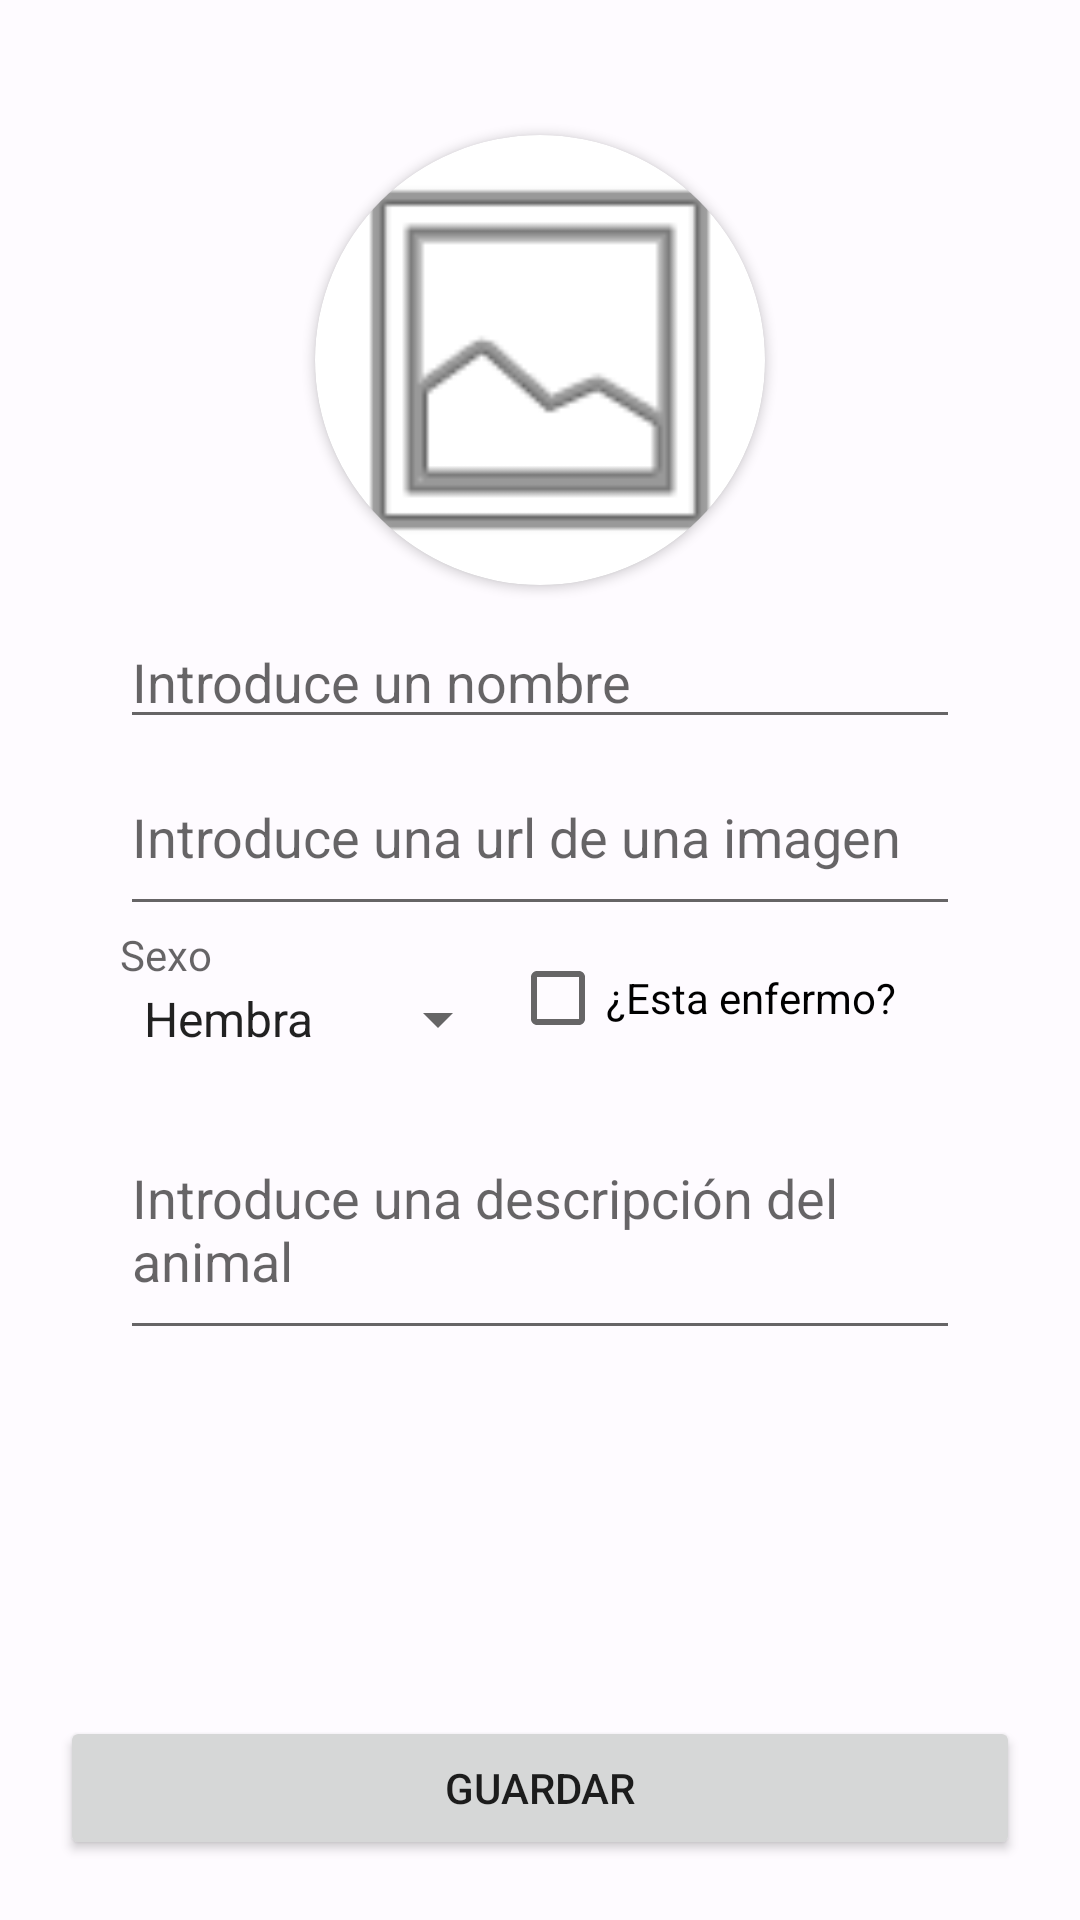

This screen was rendered from an Android layout file. Write that file and the resources it references.
<!-- AndroidManifest.xml: application theme Theme.PrimerProyecto -->
<!-- res/layout/activity_create_animal.xml -->
<?xml version="1.0" encoding="utf-8"?>
<RelativeLayout xmlns:android="http://schemas.android.com/apk/res/android"
    android:id="@+id/rl_parent_container"
    xmlns:tools="http://schemas.android.com/tools"
    android:layout_width="match_parent"
    android:layout_height="match_parent"
    android:padding="20dp"
    tools:context=".ejerciciofinal3.CreateAnimalActivity">

    
   <include layout="@layout/entity_animal"/>

    <Button
        android:text="Guardar"
        android:id="@+id/btn_form_guardar"
        android:layout_margin="0dp"
        android:layout_width="match_parent"
        android:layout_height="wrap_content"
        android:layout_alignParentBottom="true"
        android:layout_marginTop="10dp"
        />
</RelativeLayout>
<!-- res/layout/entity_animal.xml (included above) -->
<?xml version="1.0" encoding="utf-8"?>
<RelativeLayout xmlns:android="http://schemas.android.com/apk/res/android"
    android:id="@+id/rl_parent_container"
    xmlns:tools="http://schemas.android.com/tools"
    android:layout_width="match_parent"
    android:layout_height="match_parent"
    android:padding="20dp"
    tools:context=".ejerciciofinal3.CreateAnimalActivity">


    <androidx.cardview.widget.CardView
        xmlns:app="http://schemas.android.com/apk/res-auto"
        android:id="@+id/cv_form_imagen_circular"
        android:layout_width="150dp"
        android:layout_height="150dp"
        android:layout_centerHorizontal="true"
        android:layout_marginTop="5dp"
        android:foregroundGravity = "center"
        app:cardCornerRadius="75dp" >
        <ImageView
            android:id="@+id/iv_form_logo"
            android:layout_width="match_parent"
            android:layout_height="match_parent"
            android:background="@android:drawable/ic_menu_gallery"
            android:scaleType="centerCrop"
            android:contentDescription="@string/relative_layout_iv_description" />
    </androidx.cardview.widget.CardView>

    <EditText
        android:id="@+id/et_form_nombre"
        android:layout_width="match_parent"
        android:layout_height="wrap_content"
        android:layout_below="@+id/cv_form_imagen_circular"
        android:layout_marginTop="10dp"
        android:hint="@string/form_nombre_animal"
        android:maxLength="32" />

    <EditText
        android:id="@+id/et_form_url_imagen"
        android:layout_width="match_parent"
        android:layout_height="wrap_content"
        android:layout_below="@+id/et_form_nombre"
        android:hint="@string/form_url_imagen_animal"
        android:maxLength="255"
        android:lines="2"
        android:maxLines="2" />



    <LinearLayout
        android:id="@+id/ll_form_sexo"
        android:layout_width="0dp"
        android:layout_height="wrap_content"
        android:layout_below="@+id/et_form_url_imagen"
        android:layout_alignParentStart="true"
        android:layout_centerVertical="true"
        android:layout_toStartOf="@+id/cb_form_enfermo"
        android:gravity="center"
        android:orientation="vertical">

        <TextView
            android:layout_width="match_parent"
            android:layout_height="wrap_content"
            android:hint="@string/form_sexo_animal" />

        <Spinner
            android:id="@+id/sp_form_sexo"
            android:layout_margin="0dp"
            android:layout_width="match_parent"
            android:layout_height="wrap_content"
            android:layout_marginTop="10dp"
            android:entries="@array/form_sexo_array"/>

    </LinearLayout>


    <CheckBox
        android:id="@+id/cb_form_enfermo"
        android:layout_width="150dp"
        android:layout_height="wrap_content"
        android:layout_below="@+id/et_form_url_imagen"
        android:layout_alignParentEnd="true"
        android:layout_marginStart="0dp"
        android:layout_marginTop="0dp"
        android:layout_marginEnd="0dp"
        android:layout_marginBottom="0dp"
        android:text="@string/form_isenfermo_animal" />


    <EditText
        android:id="@+id/et_form_descripcion"
        android:layout_width="match_parent"
        android:layout_height="wrap_content"
        android:layout_below="@+id/cb_form_enfermo"
        android:layout_marginTop="10dp"
        android:hint="@string/form_descripcion_animal"
        android:lines="3"
        android:maxLength="255"
        android:maxLines="3"
        android:minLines="3" />

</RelativeLayout>
<!-- resources referenced by this layout -->
<resources>
  <string-array name="form_sexo_array">
          <item>Hembra</item>
          <item>Macho</item>
      </string-array>
  <string name="form_descripcion_animal">Introduce una descripción del animal</string>
  <string name="form_isenfermo_animal">¿Esta enfermo?</string>
  <string name="form_nombre_animal">Introduce un nombre</string>
  <string name="form_sexo_animal">Sexo</string>
  <string name="form_url_imagen_animal">Introduce una url de una imagen</string>
  <string name="relative_layout_iv_description">Imagen de un animal</string>
  <style name="Theme.PrimerProyecto" parent="Theme.MaterialComponents.DayNight.DarkActionBar">
  
          
          <item name="android:statusBarColor">@color/md_theme_light_primary</item>
          
  
          <item name="colorPrimary">@color/md_theme_light_primary</item>
          <item name="colorOnPrimary">@color/md_theme_light_onPrimary</item>
          <item name="colorSecondary">@color/md_theme_light_secondary</item>
          <item name="colorOnSecondary">@color/md_theme_light_onSecondary</item>
          <item name="colorError">@color/md_theme_light_error</item>
          <item name="colorOnError">@color/md_theme_light_onError</item>
          <item name="android:colorBackground">@color/md_theme_light_background</item>
          <item name="colorOnBackground">@color/md_theme_light_onBackground</item>
          <item name="colorSurface">@color/md_theme_light_surface</item>
          <item name="colorOnSurface">@color/md_theme_light_onSurface</item>
      </style>
  <color name="md_theme_light_primary">#1B5BBB</color>
  <color name="md_theme_light_onPrimary">#FFFFFF</color>
  <color name="md_theme_light_secondary">#575E71</color>
  <color name="md_theme_light_onSecondary">#FFFFFF</color>
  <color name="md_theme_light_error">#BA1A1A</color>
  <color name="md_theme_light_onError">#FFFFFF</color>
  <color name="md_theme_light_background">#FEFBFF</color>
  <color name="md_theme_light_onBackground">#1B1B1F</color>
  <color name="md_theme_light_surface">#FEFBFF</color>
  <color name="md_theme_light_onSurface">#1B1B1F</color>
</resources>
